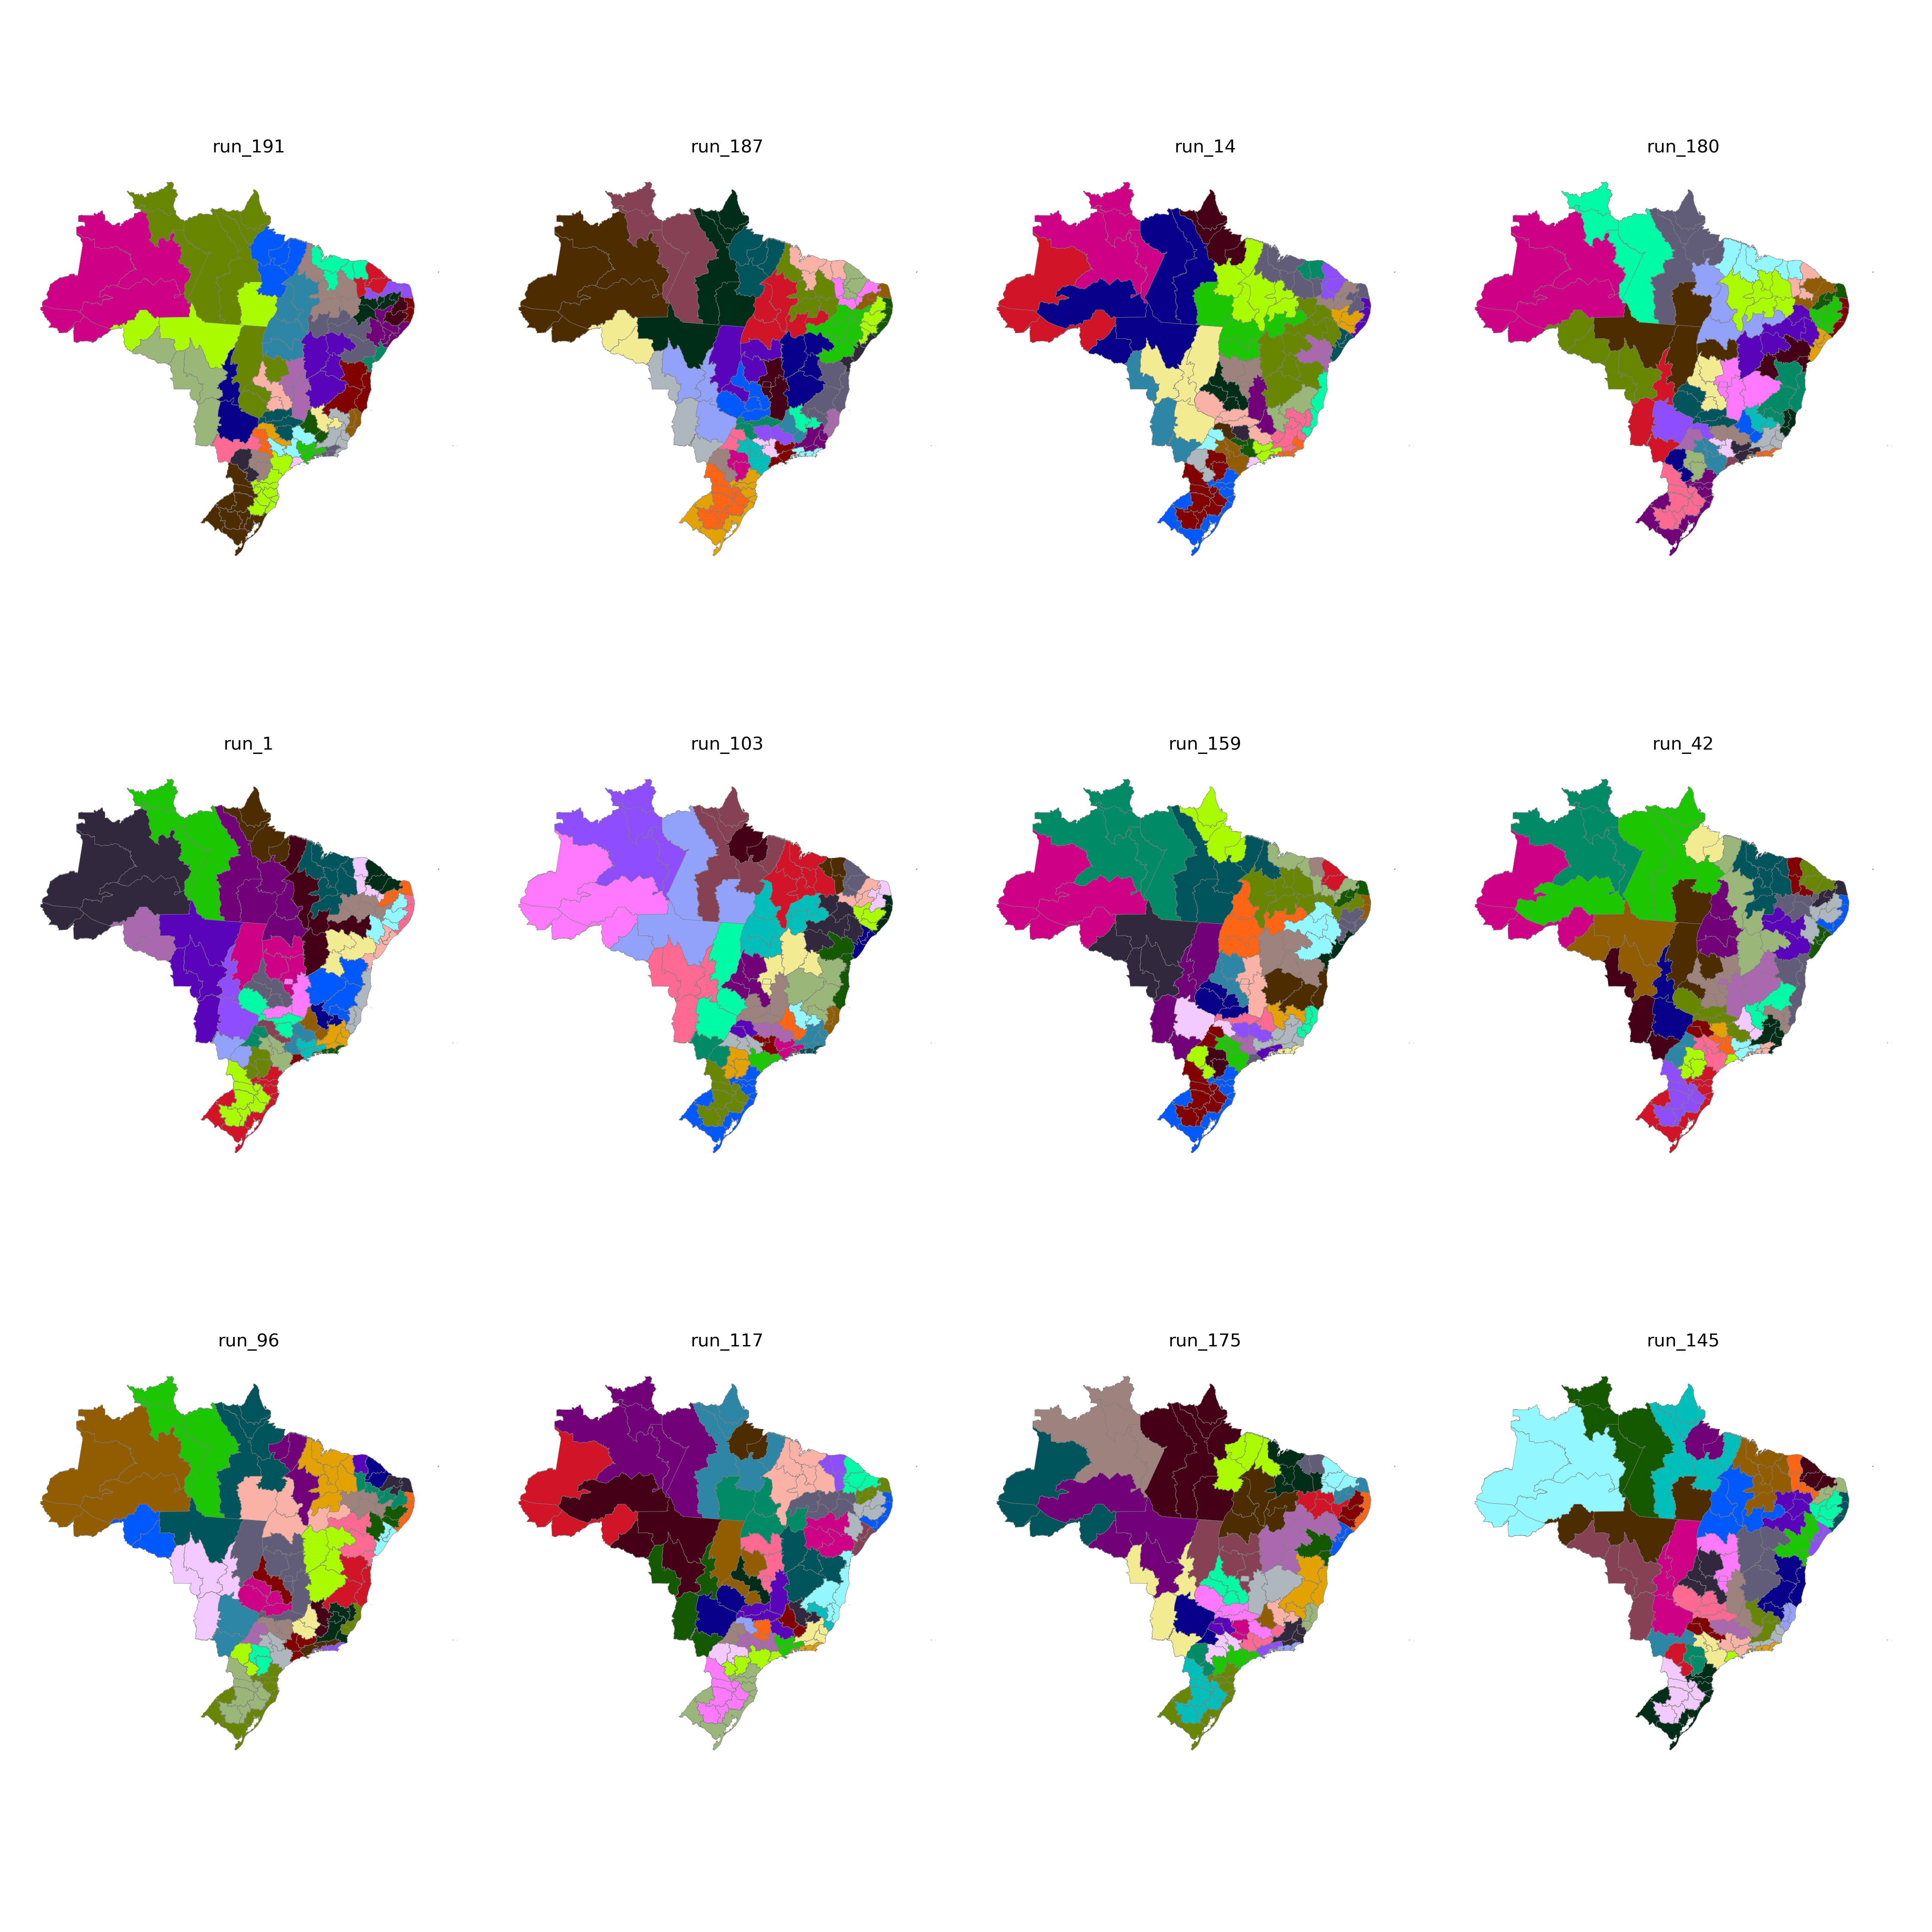

Source data for this figure (header and first rows):
CD_RGINT, cluster
1101, 28
1102, 26
1201, 28
1202, 28
1301, 27
1302, 28
1303, 29
1304, 27
1401, 27
1402, 27
1501, 25
1502, 19
1503, 19
1504, 29
1505, 29
1506, 29
1507, 25
1601, 25
1602, 25
1701, 23
1702, 23
1703, 23
2101, 19
2102, 19
2103, 21
2104, 19
2105, 21
2201, 21
2202, 20
2203, 21
2204, 24
2205, 23
2206, 21
2301, 18
2302, 17
2303, 18
2304, 17
2305, 18
2306, 20
2401, 16
2402, 16
2403, 17
2501, 14
2502, 15
2503, 16
2504, 17
2601, 14
2602, 15
2603, 15
2604, 24
2701, 14
2702, 14
2801, 22
2802, 22
2901, 22
2902, 22
2903, 13
2904, 13
2905, 10
2906, 10
... 73 more rows
